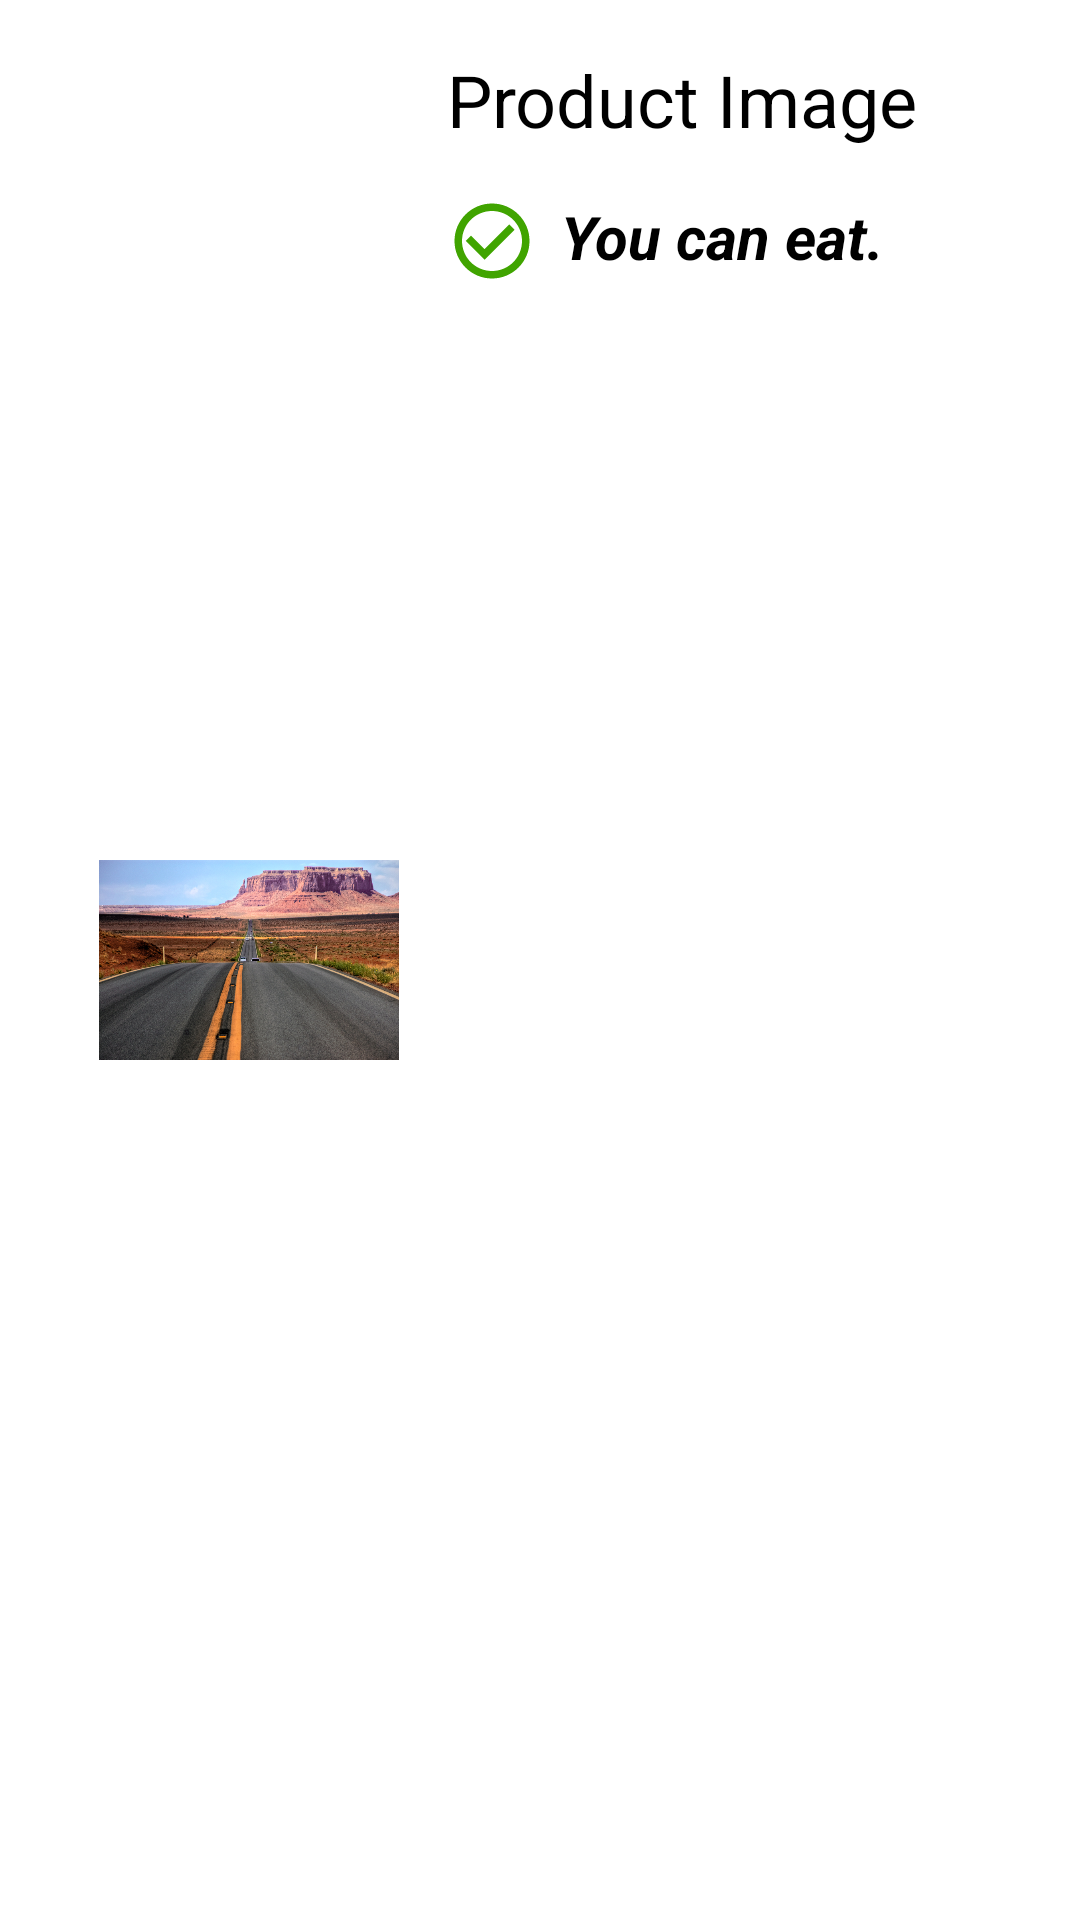

This screen was rendered from an Android layout file. Write that file and the resources it references.
<!-- AndroidManifest.xml: application theme Theme.Fagito -->
<!-- res/layout/custom_row.xml -->
<?xml version="1.0" encoding="utf-8"?>
<androidx.constraintlayout.widget.ConstraintLayout xmlns:android="http://schemas.android.com/apk/res/android"
    xmlns:app="http://schemas.android.com/apk/res-auto"
    xmlns:tools="http://schemas.android.com/tools"
    android:id="@+id/clRootView"
    android:layout_width="match_parent"
    android:layout_height="wrap_content"
    android:background="?android:attr/selectableItemBackground"
    android:padding="1dp">


    <ImageView
        android:id="@+id/ivProductImageCR"
        android:layout_width="100dp"
        android:layout_height="100dp"
        android:layout_marginStart="32dp"
        android:src="@drawable/test_image"
        app:layout_constraintBottom_toBottomOf="parent"
        app:layout_constraintStart_toStartOf="parent"
        app:layout_constraintTop_toTopOf="parent" />

    <TextView
        android:id="@+id/tvProductNameCR"
        android:layout_width="wrap_content"
        android:layout_height="wrap_content"
        android:layout_marginStart="16dp"
        android:layout_marginTop="16dp"
        android:text="@string/product_image"
        android:textColor="#000000"
        android:textSize="24sp"
        app:layout_constraintStart_toEndOf="@+id/ivProductImageCR"
        app:layout_constraintTop_toTopOf="parent" />

    <ImageView
        android:id="@+id/ivIcon"
        android:layout_width="30dp"
        android:layout_height="30dp"
        android:layout_marginStart="16dp"
        android:layout_marginTop="16dp"
        android:src="@drawable/check_circle_80"
        app:layout_constraintStart_toEndOf="@+id/ivProductImageCR"
        app:layout_constraintTop_toBottomOf="@+id/tvProductNameCR" />

    <TextView
        android:id="@+id/tvEatOrNot"
        android:layout_width="wrap_content"
        android:layout_height="wrap_content"
        android:layout_marginStart="8dp"
        android:layout_marginTop="16dp"
        android:text="@string/you_can_eat"
        android:textColor="#000000"
        android:textSize="20sp"
        android:textStyle="bold|italic"
        app:layout_constraintStart_toEndOf="@+id/ivIcon"
        app:layout_constraintTop_toBottomOf="@+id/tvProductNameCR" />

</androidx.constraintlayout.widget.ConstraintLayout>
<!-- resources referenced by this layout -->
<resources>
  <!-- drawable check_circle_80 (drawable) -->
  <vector android:height="80dp" android:tint="#40A400"
      android:viewportHeight="24" android:viewportWidth="24"
      android:width="80dp" xmlns:android="http://schemas.android.com/apk/res/android">
      <path android:fillColor="@android:color/white" android:pathData="M16.59,7.58L10,14.17l-3.59,-3.58L5,12l5,5 8,-8zM12,2C6.48,2 2,6.48 2,12s4.48,10 10,10 10,-4.48 10,-10S17.52,2 12,2zM12,20c-4.42,0 -8,-3.58 -8,-8s3.58,-8 8,-8 8,3.58 8,8 -3.58,8 -8,8z"/>
  </vector>
  <!-- drawable test_image: jpg bitmap (drawable-mdpi, 577306 bytes) -->
  <string name="product_image">Product Image</string>
  <string name="you_can_eat">You can eat.</string>
  <style name="Theme.Fagito" parent="Theme.MaterialComponents.DayNight.NoActionBar">
          
          <item name="colorPrimary">@color/orange_medium</item>
          <item name="colorPrimaryVariant">@color/orange_dark</item>
          <item name="colorOnPrimary">@color/white</item>
          
          <item name="colorSecondary">@color/teal_200</item>
          <item name="colorSecondaryVariant">@color/teal_700</item>
          <item name="colorOnSecondary">@color/black</item>
          
          <item name="android:statusBarColor">?attr/colorPrimaryVariant</item>
          
      </style>
  <color name="orange_medium">#FF5200</color>
  <color name="orange_dark">#DE4700</color>
  <color name="white">#FFFFFFFF</color>
  <color name="teal_200">#FF03DAC5</color>
  <color name="teal_700">#FF018786</color>
  <color name="black">#FF000000</color>
</resources>
